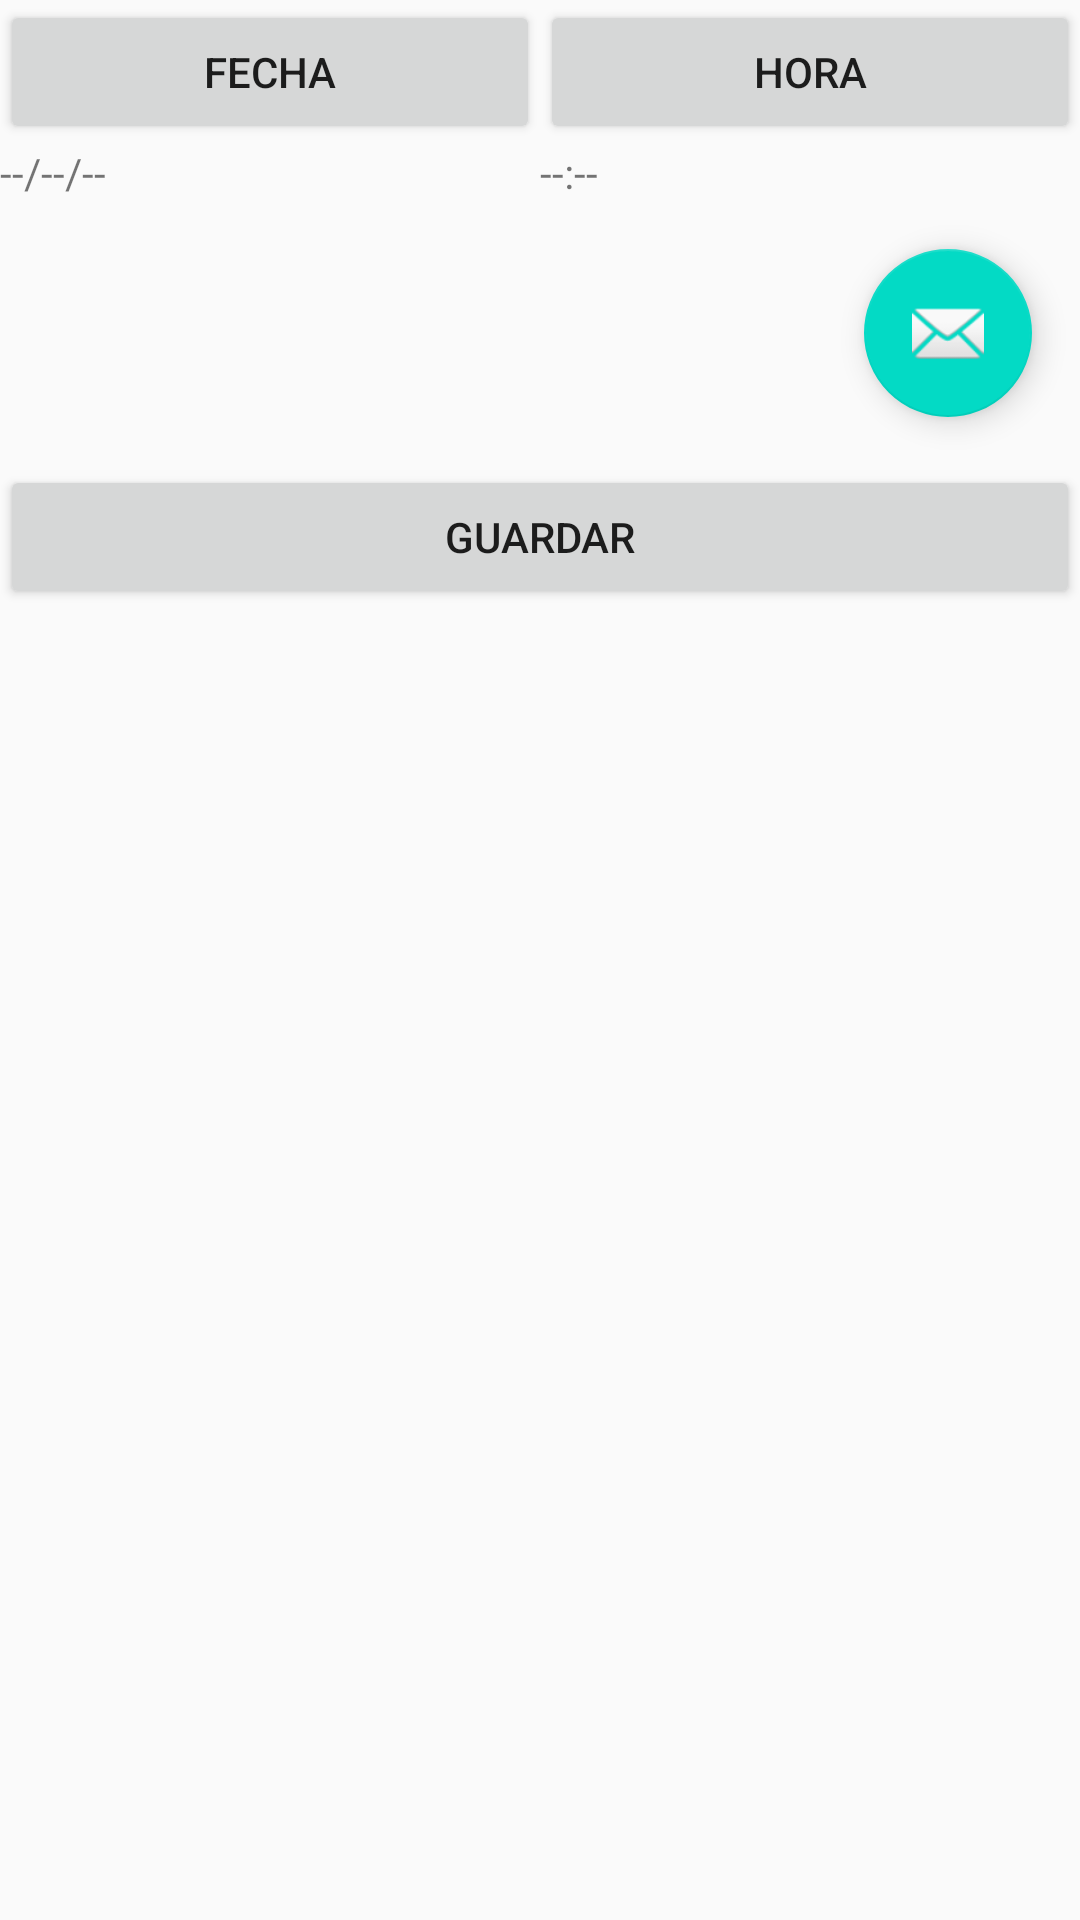

This screen was rendered from an Android layout file. Write that file and the resources it references.
<!-- AndroidManifest.xml: activity theme AppTheme.NoActionBar -->
<!-- res/layout/activity_memo.xml -->
<?xml version="1.0" encoding="utf-8"?>
<LinearLayout xmlns:android="http://schemas.android.com/apk/res/android"
    xmlns:app="http://schemas.android.com/apk/res-auto"
    xmlns:tools="http://schemas.android.com/tools"
    android:layout_width="match_parent"
    android:layout_height="match_parent"
    android:orientation="vertical"
    tools:context=".MemoActivity">

    <LinearLayout
        android:layout_width="match_parent"
        android:layout_height="wrap_content"
        android:orientation="horizontal">
        <Button
            android:layout_width="0dp"
            android:layout_height="wrap_content"
            android:layout_weight=".50"
            android:id="@+id/btnFechaMemo"
            android:text="Fecha"/>
        <Button
            android:layout_width="0dp"
            android:layout_height="wrap_content"
            android:layout_weight=".50"
            android:id="@+id/btnHoraMemo"
            android:text="Hora"/>
    </LinearLayout>

    <LinearLayout
        android:layout_width="match_parent"
        android:layout_height="wrap_content"
        android:orientation="horizontal">
        <TextView
            android:layout_width="0dp"
            android:layout_height="wrap_content"
            android:layout_weight=".50"
            android:text="--/--/--"
            android:id="@+id/txtFechaMemo"/>
        <TextView
            android:layout_width="0dp"
            android:layout_height="wrap_content"
            android:layout_weight=".50"
            android:text="--:--"
            android:id="@+id/txtHoraMemo"/>
    </LinearLayout>

    <android.support.design.widget.FloatingActionButton
        android:id="@+id/fab"
        android:layout_width="wrap_content"
        android:layout_height="wrap_content"
        android:layout_gravity="bottom|end"
        android:layout_margin="@dimen/fab_margin"
        app:srcCompat="@android:drawable/ic_dialog_email" />

    <Button
        android:layout_width="match_parent"
        android:layout_height="wrap_content"
        android:text="Guardar"
        android:id="@+id/btnGuardarMemo" />

</LinearLayout>
<!-- resources referenced by this layout -->
<resources>
  <dimen name="fab_margin">16dp</dimen>
  <style name="AppTheme.NoActionBar">
          <item name="windowActionBar">false</item>
          <item name="windowNoTitle">true</item>
      </style>
</resources>
